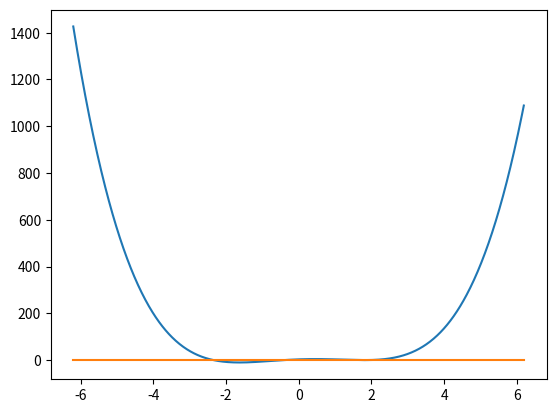

Generate this figure with matplotlib:
import numpy as np
import matplotlib.pyplot as plt


k1 = -1
k2 = 2
k3 = -4
k4 = -1

M = 3
m = 1
l = 2
g = 9.8


def det_ABK(s):
    return s*((s-k2/M)*s*(s+k4/M/l) - m*g/M/M*k3*k1/l/M + k1*k4/l/M/M*s + (s-k2/M)*(-(M+m)*g/M/l+k3/l/M)) + (-k3/M*s*(s+k2/l/M) + m*g/M/M*k3*k1/l/M + k3/M*s*k3/l/M + k1/M*(k3/l/M-(m+M)*g/l/M))


x_min = -6.2
x_max = 6.2
x = np.arange(x_min,x_max,0.01)
y = det_ABK(x)


xx = [x_min,x_max]
yy = [0,0]
plt.plot(x,y)
plt.plot(xx,yy)
plt.show()
